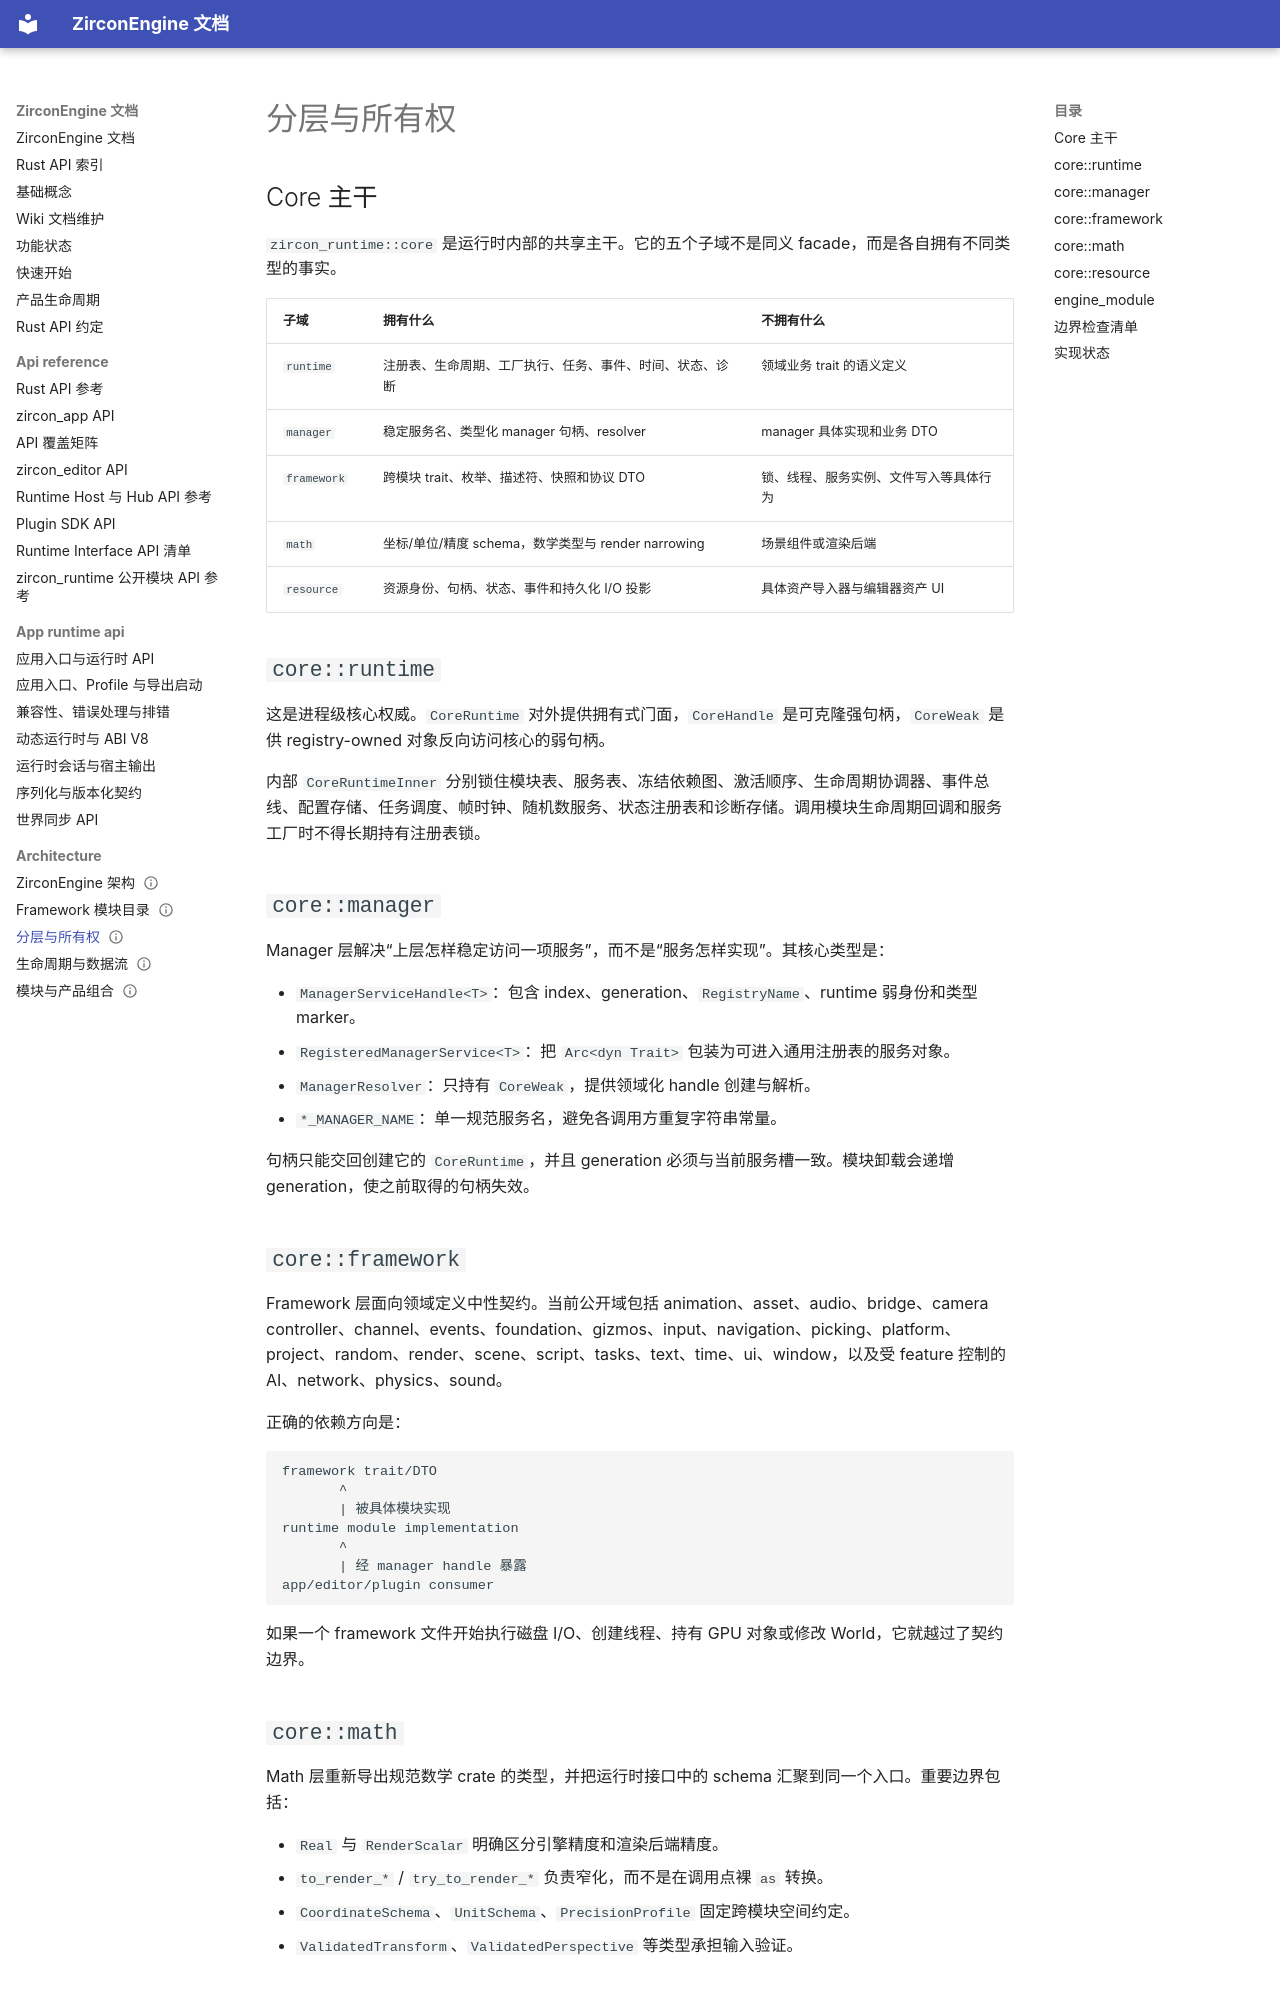

repository: He-Jiahui/ZirconEngine · page: architecture/layer-boundaries/index.html · generator: mkdocs

---
related_code:
  - zircon_runtime/src/core/mod.rs
  - zircon_runtime/src/core/runtime/mod.rs
  - zircon_runtime/src/core/framework/mod.rs
  - zircon_runtime/src/core/manager/mod.rs
  - zircon_runtime/src/core/math/mod.rs
  - zircon_runtime/src/core/resource/mod.rs
  - zircon_runtime/src/engine_module/mod.rs
implementation_files:
  - zircon_runtime/src/core/runtime/runtime.rs
  - zircon_runtime/src/core/manager/resolver.rs
  - zircon_runtime/src/core/manager/service.rs
  - zircon_runtime/src/core/math/mod.rs
  - zircon_runtime/src/core/resource/mod.rs
plan_sources:
  - user: 2026-09-09 构建 ZirconEngine 详细 Wiki 文档集合
  - .codex/plans/Runtime 吸收层与 Editor_Scene 边界收束计划.md
tests:
  - zircon_runtime/src/core/framework/tests/cases.rs
  - zircon_runtime/src/core/manager/tests/cases.rs
  - zircon_runtime/src/tests/runtime_absorption
doc_type: module-detail
status: current
---

# 分层与所有权

## Core 主干

`zircon_runtime::core` 是运行时内部的共享主干。它的五个子域不是同义 facade，而是各自拥有不同类型的事实。

| 子域 | 拥有什么 | 不拥有什么 |
| --- | --- | --- |
| `runtime` | 注册表、生命周期、工厂执行、任务、事件、时间、状态、诊断 | 领域业务 trait 的语义定义 |
| `manager` | 稳定服务名、类型化 manager 句柄、resolver | manager 具体实现和业务 DTO |
| `framework` | 跨模块 trait、枚举、描述符、快照和协议 DTO | 锁、线程、服务实例、文件写入等具体行为 |
| `math` | 坐标/单位/精度 schema，数学类型与 render narrowing | 场景组件或渲染后端 |
| `resource` | 资源身份、句柄、状态、事件和持久化 I/O 投影 | 具体资产导入器与编辑器资产 UI |

## `core::runtime`

这是进程级核心权威。`CoreRuntime` 对外提供拥有式门面，`CoreHandle` 是可克隆强句柄，`CoreWeak` 是供 registry-owned 对象反向访问核心的弱句柄。

内部 `CoreRuntimeInner` 分别锁住模块表、服务表、冻结依赖图、激活顺序、生命周期协调器、事件总线、配置存储、任务调度、帧时钟、随机数服务、状态注册表和诊断存储。调用模块生命周期回调和服务工厂时不得长期持有注册表锁。

## `core::manager`

Manager 层解决“上层怎样稳定访问一项服务”，而不是“服务怎样实现”。其核心类型是：

- `ManagerServiceHandle<T>`：包含 index、generation、`RegistryName`、runtime 弱身份和类型 marker。
- `RegisteredManagerService<T>`：把 `Arc<dyn Trait>` 包装为可进入通用注册表的服务对象。
- `ManagerResolver`：只持有 `CoreWeak`，提供领域化 handle 创建与解析。
- `*_MANAGER_NAME`：单一规范服务名，避免各调用方重复字符串常量。

句柄只能交回创建它的 `CoreRuntime`，并且 generation 必须与当前服务槽一致。模块卸载会递增 generation，使之前取得的句柄失效。

## `core::framework`

Framework 层面向领域定义中性契约。当前公开域包括 animation、asset、audio、bridge、camera controller、channel、events、foundation、gizmos、input、navigation、picking、platform、project、random、render、scene、script、tasks、text、time、ui、window，以及受 feature 控制的 AI、network、physics、sound。

正确的依赖方向是：

```text
framework trait/DTO
       ^
       | 被具体模块实现
runtime module implementation
       ^
       | 经 manager handle 暴露
app/editor/plugin consumer
```

如果一个 framework 文件开始执行磁盘 I/O、创建线程、持有 GPU 对象或修改 World，它就越过了契约边界。
